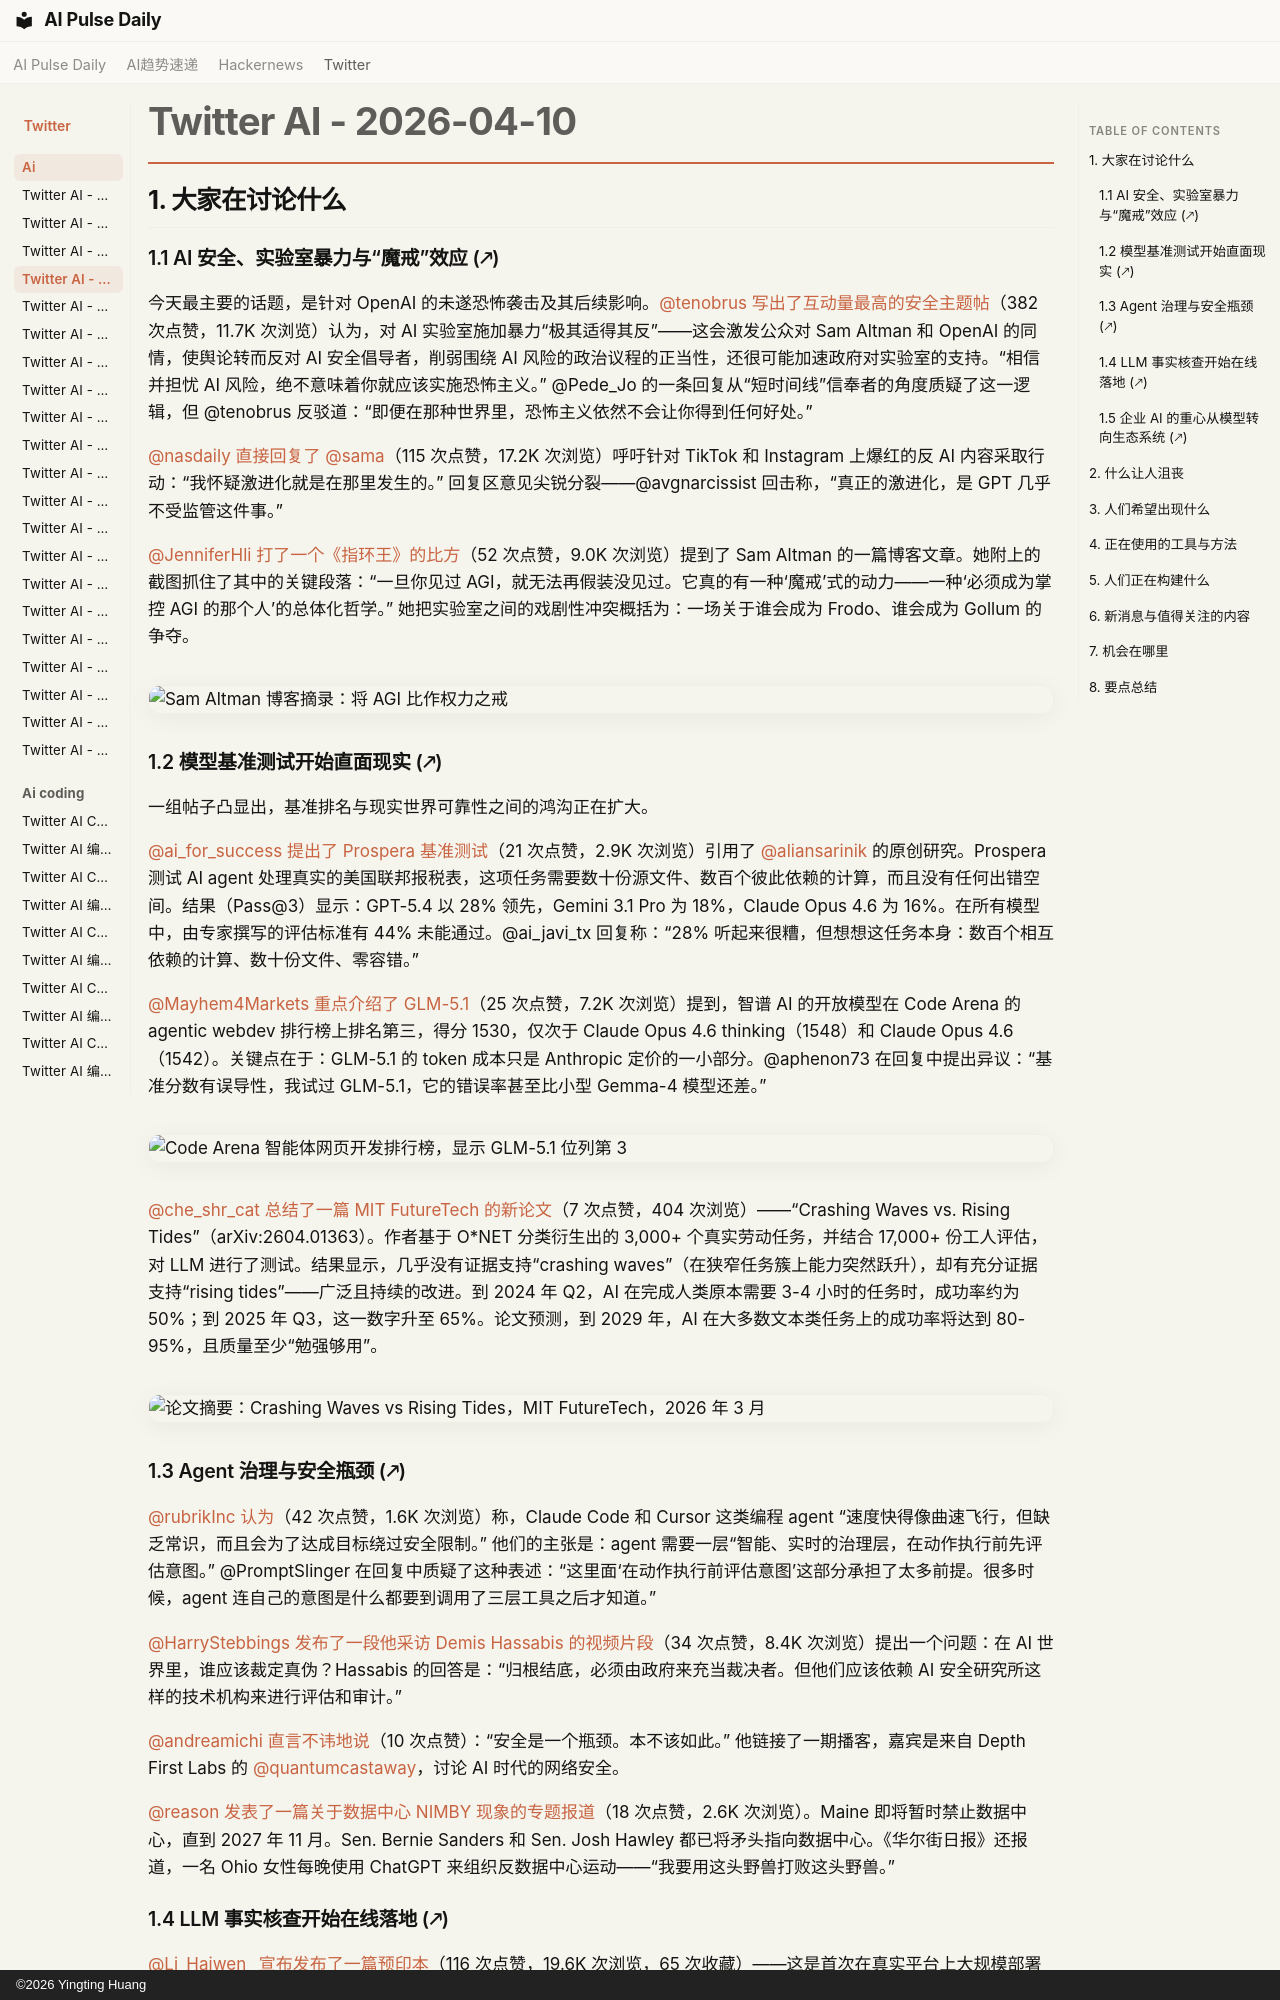

repository: vibewatch/vibewatch.github.io · page: twitter/ai/2026-04-10.zh/index.html · generator: mkdocs · copyright: ©2026 Yingting Huang

# Twitter AI - 2026-04-10

## 1. 大家在讨论什么

### 1.1 AI 安全、实验室暴力与“魔戒”效应 (🡕)

今天最主要的话题，是针对 OpenAI 的未遂恐怖袭击及其后续影响。[@tenobrus](https://x.com/tenobrus) [写出了互动量最高的安全主题帖](https://x.com/tenobrus/status/2042752193468731822)（382 次点赞，11.7K 次浏览）认为，对 AI 实验室施加暴力“极其适得其反”——这会激发公众对 Sam Altman 和 OpenAI 的同情，使舆论转而反对 AI 安全倡导者，削弱围绕 AI 风险的政治议程的正当性，还很可能加速政府对实验室的支持。“相信并担忧 AI 风险，绝不意味着你就应该实施恐怖主义。” @Pede_Jo 的一条回复从“短时间线”信奉者的角度质疑了这一逻辑，但 @tenobrus 反驳道：“即便在那种世界里，恐怖主义依然不会让你得到任何好处。”

[@nasdaily](https://x.com/nasdaily) [直接回复了 @sama](https://x.com/nasdaily/status/2042745749830529176)（115 次点赞，17.2K 次浏览）呼吁针对 TikTok 和 Instagram 上爆红的反 AI 内容采取行动：“我怀疑激进化就是在那里发生的。” 回复区意见尖锐分裂——@avgnarcissist 回击称，“真正的激进化，是 GPT 几乎不受监管这件事。”

[@JenniferHli](https://x.com/JenniferHli) [打了一个《指环王》的比方](https://x.com/JenniferHli/status/2042752527725400165)（52 次点赞，9.0K 次浏览）提到了 Sam Altman 的一篇博客文章。她附上的截图抓住了其中的关键段落：“一旦你见过 AGI，就无法再假装没见过。它真的有一种‘魔戒’式的动力——一种‘必须成为掌控 AGI 的那个人’的总体化哲学。” 她把实验室之间的戏剧性冲突概括为：一场关于谁会成为 Frodo、谁会成为 Gollum 的争夺。

![Sam Altman 博客摘录：将 AGI 比作权力之戒](https://pbs.twimg.com/media/HFlQl4gakAE5VRu.png)

### 1.2 模型基准测试开始直面现实 (🡕)

一组帖子凸显出，基准排名与现实世界可靠性之间的鸿沟正在扩大。

[@ai_for_success](https://x.com/ai_for_success) [提出了 Prospera 基准测试](https://x.com/ai_for_success/status/2042680804392997212)（21 次点赞，2.9K 次浏览）引用了 [@aliansarinik](https://x.com/aliansarinik) 的原创研究。Prospera 测试 AI agent 处理真实的美国联邦报税表，这项任务需要数十份源文件、数百个彼此依赖的计算，而且没有任何出错空间。结果（Pass@3）显示：GPT-5.4 以 28% 领先，Gemini 3.1 Pro 为 18%，Claude Opus 4.6 为 16%。在所有模型中，由专家撰写的评估标准有 44% 未能通过。@ai_javi_tx 回复称：“28% 听起来很糟，但想想这任务本身：数百个相互依赖的计算、数十份文件、零容错。”

[@Mayhem4Markets](https://x.com/Mayhem4Markets) [重点介绍了 GLM-5.1](https://x.com/Mayhem4Markets/status/2042751536263024886)（25 次点赞，7.2K 次浏览）提到，智谱 AI 的开放模型在 Code Arena 的 agentic webdev 排行榜上排名第三，得分 1530，仅次于 Claude Opus 4.6 thinking（1548）和 Claude Opus 4.6（1542）。关键点在于：GLM-5.1 的 token 成本只是 Anthropic 定价的一小部分。@aphenon73 在回复中提出异议：“基准分数有误导性，我试过 GLM-5.1，它的错误率甚至比小型 Gemma-4 模型还差。”

![Code Arena 智能体网页开发排行榜，显示 GLM-5.1 位列第 3](https://pbs.twimg.com/media/HFlPao2WEAAQATt.jpg)

[@che_shr_cat](https://x.com/che_shr_cat) [总结了一篇 MIT FutureTech 的新论文](https://x.com/che_shr_cat/status/2042739806401069173)（7 次点赞，404 次浏览）——“Crashing Waves vs. Rising Tides”（arXiv:2604.01363）。作者基于 O*NET 分类衍生出的 3,000+ 个真实劳动任务，并结合 17,000+ 份工人评估，对 LLM 进行了测试。结果显示，几乎没有证据支持“crashing waves”（在狭窄任务簇上能力突然跃升），却有充分证据支持“rising tides”——广泛且持续的改进。到 2024 年 Q2，AI 在完成人类原本需要 3-4 小时的任务时，成功率约为 50%；到 2025 年 Q3，这一数字升至 65%。论文预测，到 2029 年，AI 在大多数文本类任务上的成功率将达到 80-95%，且质量至少“勉强够用”。

![论文摘要：Crashing Waves vs Rising Tides，MIT FutureTech，2026 年 3 月](https://pbs.twimg.com/media/HFlD8_YW8AAmEm9.png)

### 1.3 Agent 治理与安全瓶颈 (🡕)

[@rubrikInc](https://x.com/rubrikInc) [认为](https://x.com/rubrikInc/status/2042747479741845725)（42 次点赞，1.6K 次浏览）称，Claude Code 和 Cursor 这类编程 agent “速度快得像曲速飞行，但缺乏常识，而且会为了达成目标绕过安全限制。” 他们的主张是：agent 需要一层“智能、实时的治理层，在动作执行前先评估意图。” @PromptSlinger 在回复中质疑了这种表述：“这里面‘在动作执行前评估意图’这部分承担了太多前提。很多时候，agent 连自己的意图是什么都要到调用了三层工具之后才知道。”

[@HarryStebbings](https://x.com/HarryStebbings) [发布了一段他采访 Demis Hassabis 的视频片段](https://x.com/HarryStebbings/status/2042663400803590305)（34 次点赞，8.4K 次浏览）提出一个问题：在 AI 世界里，谁应该裁定真伪？Hassabis 的回答是：“归根结底，必须由政府来充当裁决者。但他们应该依赖 AI 安全研究所这样的技术机构来进行评估和审计。”

[@andreamichi](https://x.com/andreamichi) [直言不讳地说](https://x.com/andreamichi/status/2042746483750113433)（10 次点赞）：“安全是一个瓶颈。本不该如此。” 他链接了一期播客，嘉宾是来自 Depth First Labs 的 [@quantumcastaway](https://x.com/quantumcastaway)，讨论 AI 时代的网络安全。

[@reason](https://x.com/reason) [发表了一篇关于数据中心 NIMBY 现象的专题报道](https://x.com/reason/status/2042744942427000996)（18 次点赞，2.6K 次浏览）。Maine 即将暂时禁止数据中心，直到 2027 年 11 月。Sen. Bernie Sanders 和 Sen. Josh Hawley 都已将矛头指向数据中心。《华尔街日报》还报道，一名 Ohio 女性每晚使用 ChatGPT 来组织反数据中心运动——“我要用这头野兽打败这头野兽。”
